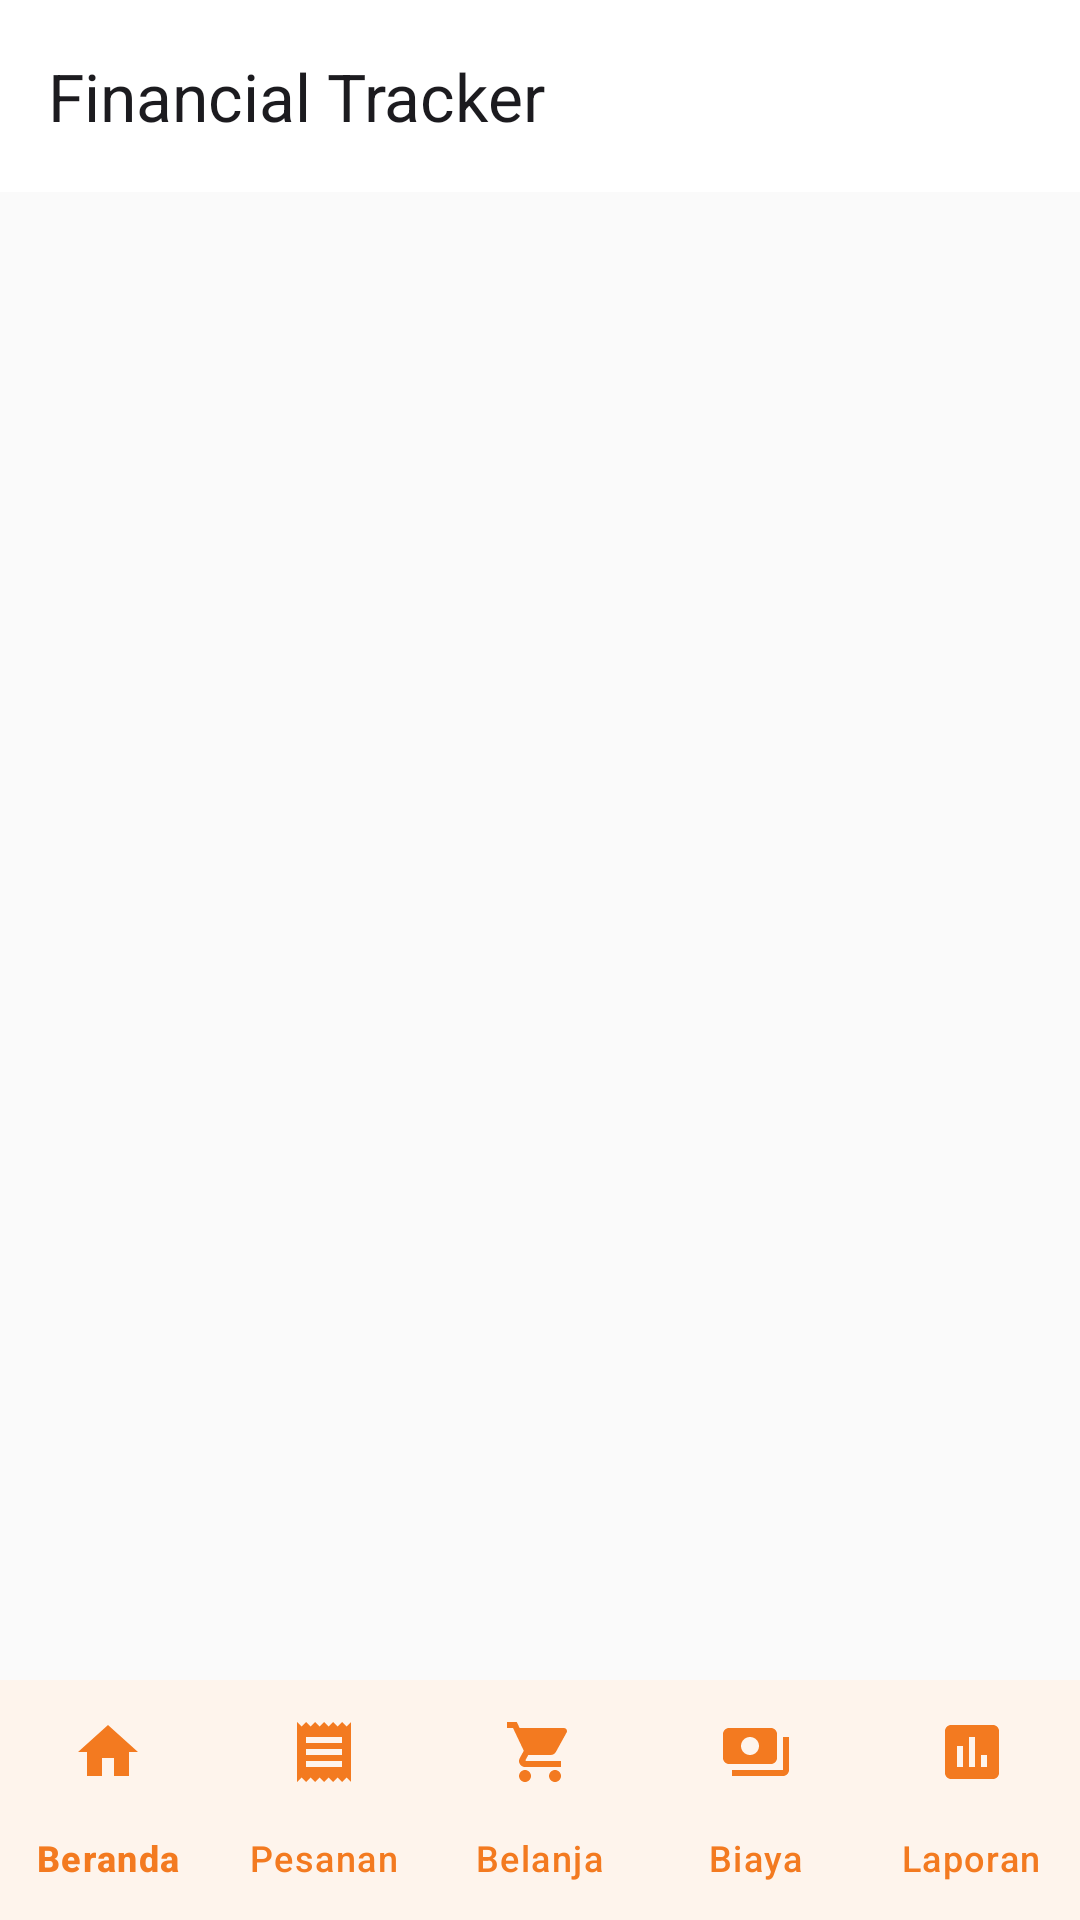

This screen was rendered from an Android layout file. Write that file and the resources it references.
<!-- AndroidManifest.xml: application theme Theme.DapurMoms -->
<!-- res/layout/activity_main.xml -->
<?xml version="1.0" encoding="utf-8"?>
<androidx.constraintlayout.widget.ConstraintLayout
    xmlns:android="http://schemas.android.com/apk/res/android"
    xmlns:app="http://schemas.android.com/apk/res-auto"
    android:id="@+id/main"
    android:layout_width="match_parent"
    android:layout_height="match_parent">

    <com.google.android.material.appbar.MaterialToolbar
        android:id="@+id/main_toolbar"
        android:layout_width="match_parent"
        android:layout_height="?attr/actionBarSize"
        android:background="?attr/colorSurface"
        app:title="Financial Tracker"
        app:titleTextColor="@color/md_theme_on_surface"
        app:layout_constraintTop_toTopOf="parent"
        app:layout_constraintStart_toStartOf="parent"
        app:layout_constraintEnd_toEndOf="parent" />

    <androidx.viewpager2.widget.ViewPager2
        android:id="@+id/view_pager"
        android:layout_width="0dp"
        android:layout_height="0dp"
        app:layout_constraintBottom_toTopOf="@id/bottom_navigation"
        app:layout_constraintEnd_toEndOf="parent"
        app:layout_constraintStart_toStartOf="parent"
        app:layout_constraintTop_toBottomOf="@id/main_toolbar" />

    <com.google.android.material.bottomnavigation.BottomNavigationView
        android:id="@+id/bottom_navigation"
        android:layout_width="0dp"
        android:layout_height="wrap_content"
        android:background="@color/md_theme_surface"
        app:itemIconTint="@color/md_theme_primary"
        app:itemTextColor="@color/md_theme_primary"
        app:labelVisibilityMode="labeled"
        app:layout_constraintBottom_toBottomOf="parent"
        app:layout_constraintEnd_toEndOf="parent"
        app:layout_constraintStart_toStartOf="parent"
        app:menu="@menu/bottom_nav_menu" />

</androidx.constraintlayout.widget.ConstraintLayout>
<!-- resources referenced by this layout -->
<resources>
  <color name="md_theme_on_surface">#1C1B1F</color>
  <color name="md_theme_primary">#F37A20</color>
  <color name="md_theme_surface">#FFFFFF</color>
  <style name="Theme.DapurMoms" parent="Theme.Material3.Light.NoActionBar">
          <item name="colorPrimary">@color/md_theme_primary</item>
          <item name="colorOnPrimary">@color/md_theme_on_primary</item>
          <item name="colorPrimaryContainer">@color/md_theme_primary_container</item>
          <item name="colorOnPrimaryContainer">@color/md_theme_on_primary_container</item>
          <item name="colorSecondary">@color/md_theme_secondary</item>
          <item name="colorOnSecondary">@color/md_theme_on_secondary</item>
          <item name="colorSecondaryContainer">@color/md_theme_secondary_container</item>
          <item name="colorOnSecondaryContainer">@color/md_theme_on_secondary_container</item>
          <item name="android:colorBackground">@color/md_theme_background</item>
          <item name="colorSurface">@color/md_theme_surface</item>
          <item name="colorSurfaceVariant">@color/md_theme_surface_variant</item>
          <item name="colorOnBackground">@color/md_theme_on_background</item>
          <item name="colorOnSurface">@color/md_theme_on_surface</item>
          <item name="colorOnSurfaceVariant">@color/md_theme_on_surface_variant</item>
          <item name="colorOutline">@color/md_theme_outline</item>
          <item name="android:statusBarColor">@color/md_theme_primary</item>
      </style>
  <color name="md_theme_on_primary">#FFFFFF</color>
  <color name="md_theme_primary_container">#FFDBC0</color>
  <color name="md_theme_on_primary_container">#381500</color>
  <color name="md_theme_secondary">#009688</color>
  <color name="md_theme_on_secondary">#FFFFFF</color>
  <color name="md_theme_secondary_container">#80CBC4</color>
  <color name="md_theme_on_secondary_container">#00332E</color>
  <color name="md_theme_background">#FAFAFA</color>
  <color name="md_theme_surface_variant">#F5F5F5</color>
  <color name="md_theme_on_background">#1C1B1F</color>
  <color name="md_theme_on_surface_variant">#49454F</color>
  <color name="md_theme_outline">#79747E</color>
</resources>
